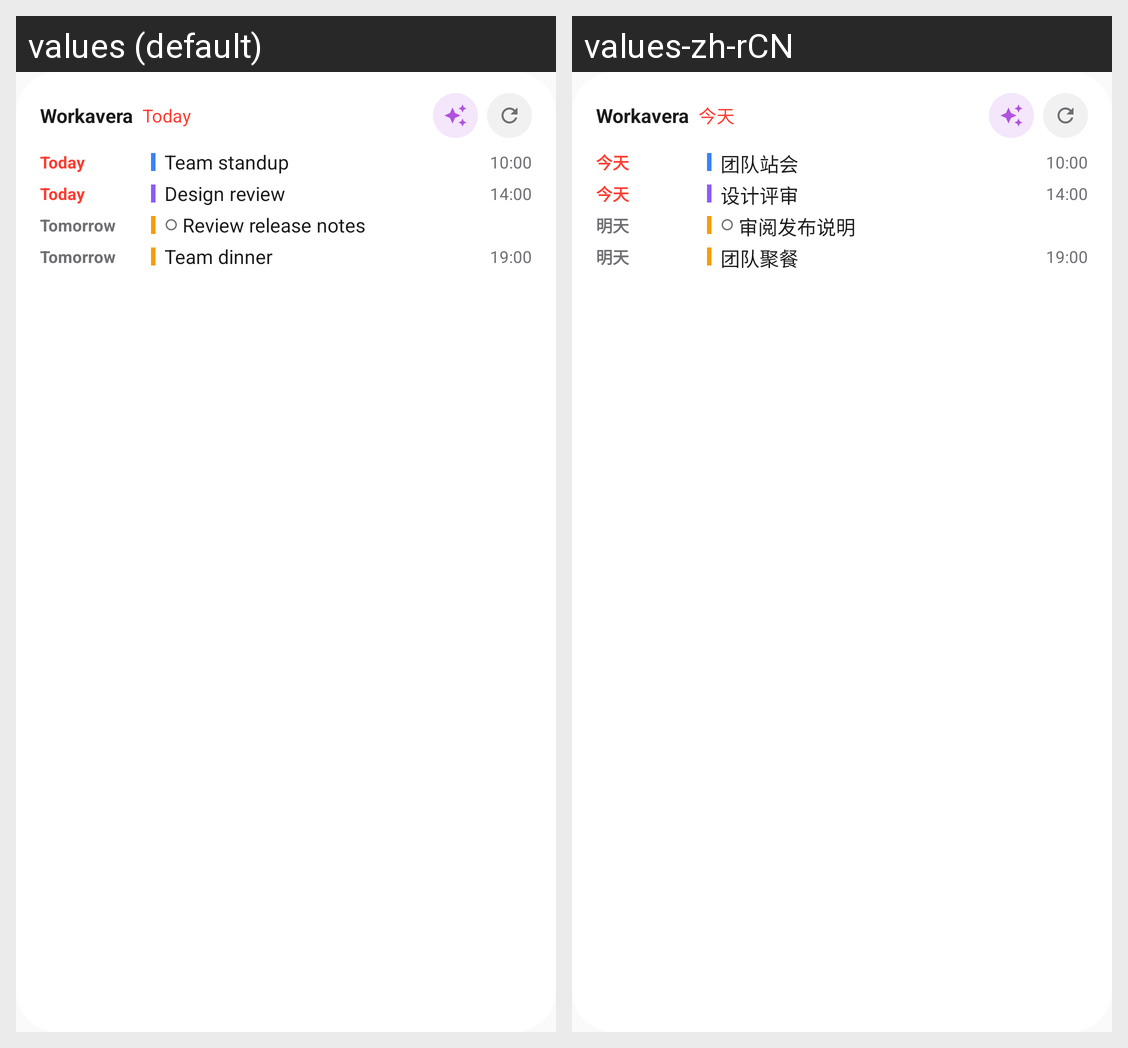

The same Android screen rendered under two of its app's locales, left to right. List the strings drawn on it with the default value and each locale's translation.
Android screen res/layout/agenda_widget_preview.xml rendered under 2 locales, left to right: values (default), values-zh-rCN. Device: Nexus 5 (rendered at 1080×1920; each locale shown at half size, 540×960, under a caption strip naming it); theme Theme.Workavera.
Strings drawn on this screen, with the default value and each locale's value (text and hints the layout hard-codes, and strings that could not be matched under every locale, appear in the picture but are not listed):

app_name
  values: Workavera
  values-zh-rCN: Workavera  [not translated; the default value is used]

agenda_widget_sample_today
  values: Today
  values-zh-rCN: 今天

agenda_widget_sample_standup
  values: Team standup
  values-zh-rCN: 团队站会

agenda_widget_sample_design
  values: Design review
  values-zh-rCN: 设计评审

agenda_widget_sample_tomorrow
  values: Tomorrow
  values-zh-rCN: 明天

agenda_widget_sample_review
  values: Review release notes
  values-zh-rCN: 审阅发布说明

agenda_widget_sample_dinner
  values: Team dinner
  values-zh-rCN: 团队聚餐
